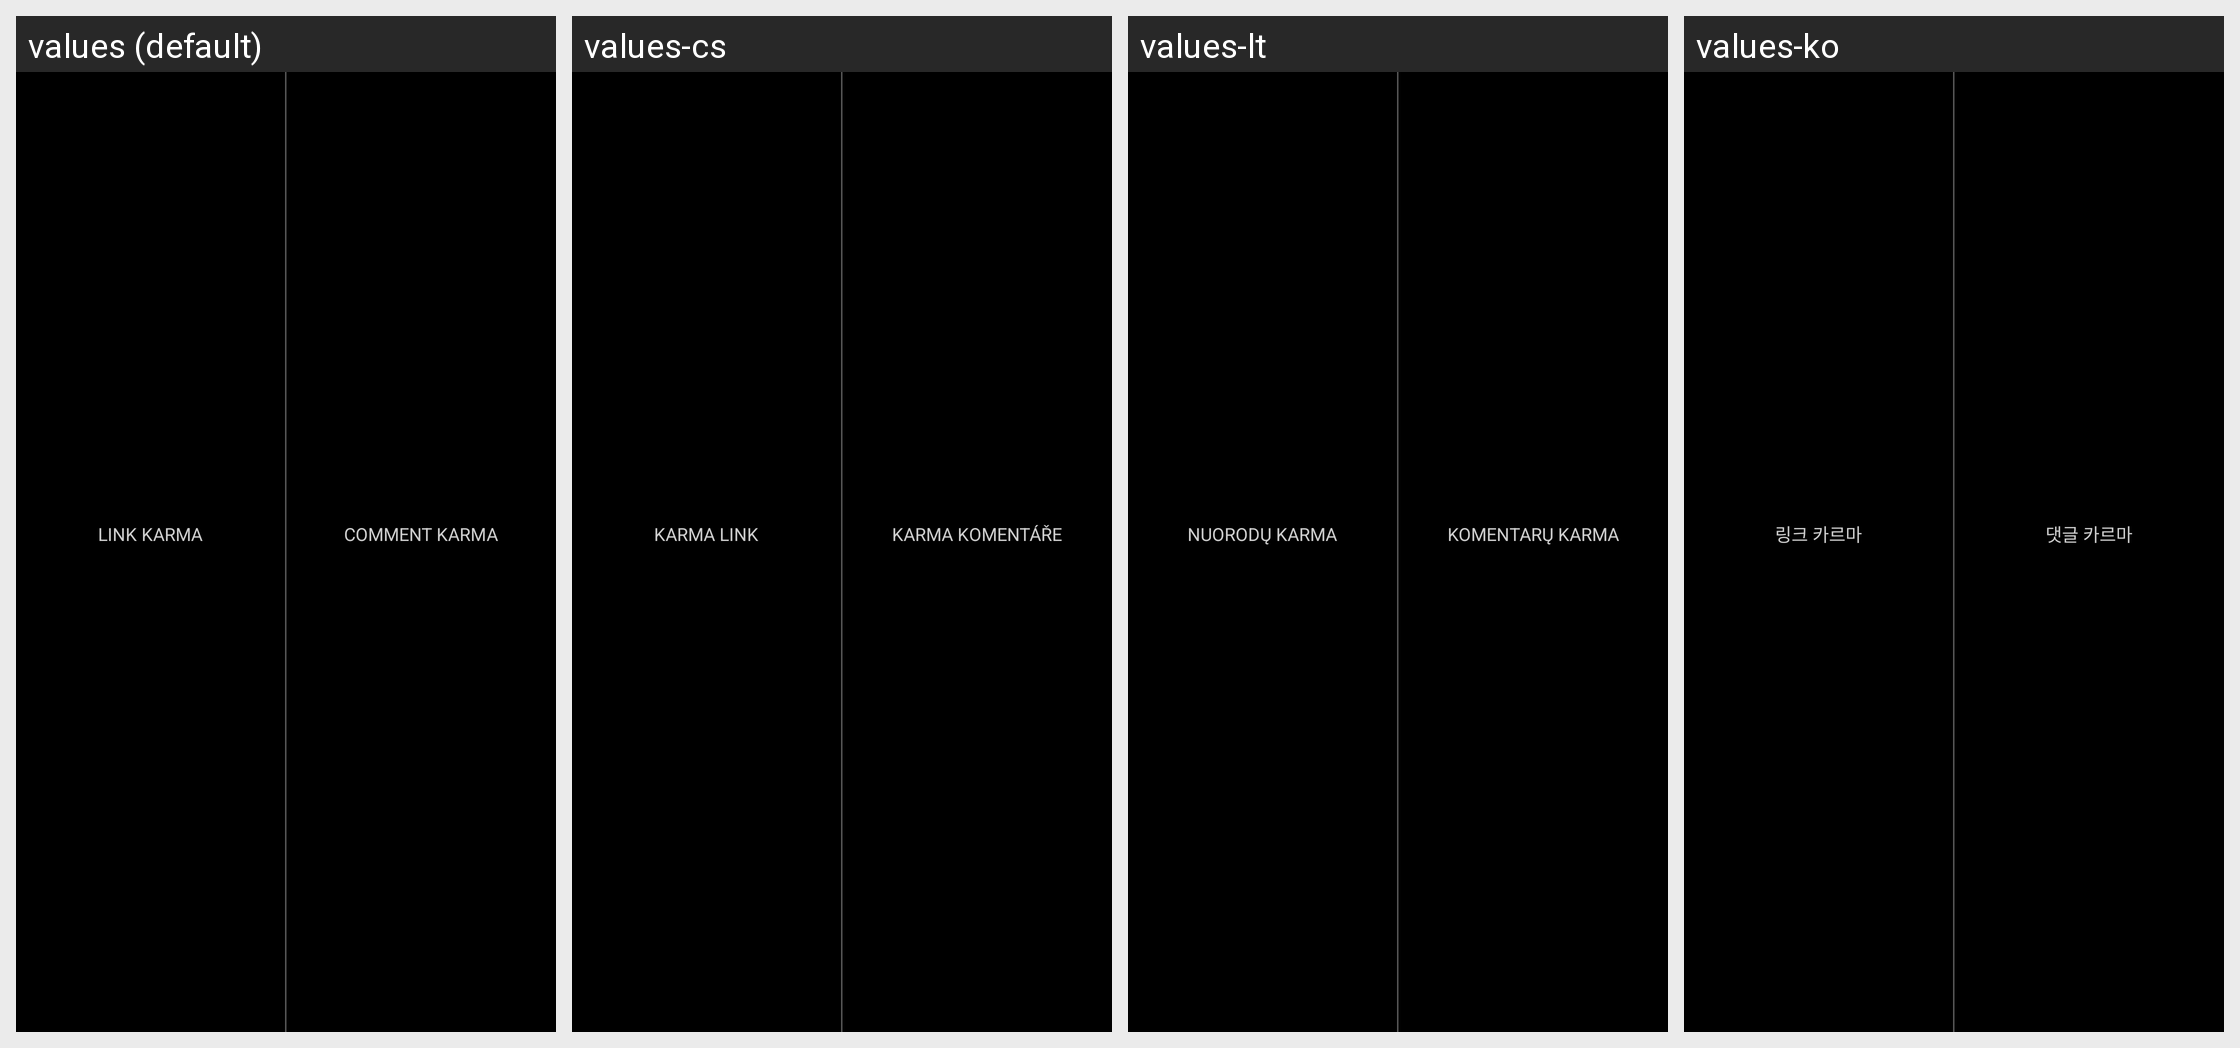

The Android screen above is rendered under several locales of the same app. Produce the string resources it draws, with the default and per-locale values.
Android screen res/layout/karma.xml rendered under 4 locales, left to right: values (default), values-cs, values-lt, values-ko. Device: Nexus 5 (rendered at 1080×1920; each locale shown at half size, 540×960, under a caption strip naming it); theme RR.Startup.
Other locales in the repository, not shown: values-ar, values-ca, values-da, values-de, values-el, values-en-rGB, values-eo, values-es, values-eu, values-fa, values-fi, values-fr, values-hi, values-hu, values-in, values-it, values-ja, values-lv, values-ms, values-my, values-nb-rNO, values-nl, values-nn, values-or, values-pa, values-pl, values-pt, values-pt-rBR, values-ro, values-ru, values-se, values-sr, values-sv, values-th, values-tr, values-uk, values-zh-rCN, values-zh-rTW.
Strings drawn on this screen, with the default value and each locale's value (text and hints the layout hard-codes, and strings that could not be matched under every locale, appear in the picture but are not listed):

karma_link
  values: Link Karma
  values-cs: Karma link
  values-lt: Nuorodų Karma
  values-ko: 링크 카르마

karma_comment
  values: Comment Karma
  values-cs: Karma komentáře
  values-lt: Komentarų Karma
  values-ko: 댓글 카르마
